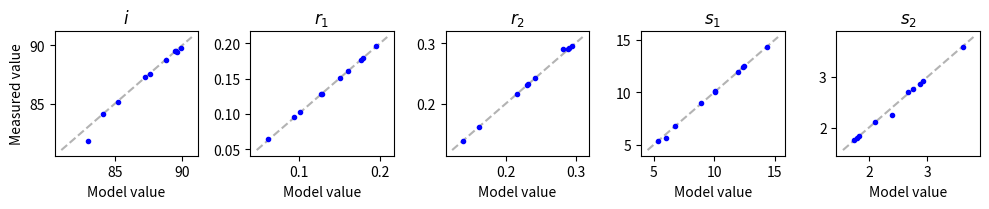

Write Python code to recreate this figure.
#!/usr/bin/env python

RES = {
    'data01.txt' : (87.5443, 0.09505, 0.21655, 10.0094, 3.5918),
    'data02.txt' : (88.7398, 0.16077, 0.24197, 12.4736, 2.9267),
    'data03.txt' : (81.8334, 0.06411, 0.29096, 5.6060, 2.2509),
    'data04.txt' : (89.4872, 0.12765, 0.13940, 10.1068,  1.7579),
    'data05.txt' : (89.5093, 0.15045, 0.16198, 8.9476, 2.6993),
    'data06.txt' : (87.2902, 0.17918, 0.29453, 5.3872, 2.1097),
    'data07.txt' : (84.1118, 0.12861, 0.29129, 12.4202, 1.7936),
    'data08.txt' : (89.4056, 0.17624, 0.28962, 6.7535, 2.7553),
    'data09.txt' : (85.1774, 0.10259, 0.23282, 14.2960, 2.8617),
    'data10.txt' : (89.7266, 0.19543, 0.23109, 11.9497, 1.8421),
}

MOD = {
    'data01.txt' : (87.6162 , 0.0950, 0.2162, 10.041, 3.601),
    'data02.txt' : (88.8047 , 0.1610, 0.2419, 12.449, 2.923),
    'data03.txt' : (83.0359 , 0.0621, 0.2819, 5.978, 2.397),
    'data04.txt' : (89.4595 , 0.1279, 0.1393, 10.089, 1.744),
    'data05.txt' : (89.5123 , 0.1514, 0.1616, 8.872, 2.675),
    'data06.txt' : (87.2253 , 0.1791, 0.2944, 5.389, 2.113),
    'data07.txt' : (84.1395 , 0.1289, 0.2909, 12.373, 1.797),
    'data08.txt' : (89.6150 , 0.1761, 0.2895, 6.766, 2.756),
    'data09.txt' : (85.2083 , 0.1023, 0.2325, 14.367, 2.870),
    'data10.txt' : (89.8887 , 0.1954, 0.2307, 11.962, 1.838),
}

TITLES = (
    '$i$', '$r_1$', '$r_2$', '$s_1$', '$s_2$'
)

import numpy as np
import matplotlib.pyplot as plt

if __name__ == '__main__':

    fig,axs = plt.subplots(1,5,figsize=(10,2.2))
    
    for n,ax in enumerate(axs):
        xs, ys =[], []
        for key in MOD:
            xs.append(MOD[key][n])
            ys.append(RES[key][n])
        xs = np.array(xs)
        ys = np.array(ys)
        lo = min(xs.min(), ys.min())
        hi = max(xs.max(), ys.max())
        rng = hi-lo
        lo -= 0.1*rng
        hi += 0.1*rng
        ax.plot([lo,hi],[lo,hi],'--',color='0.7')
        ax.plot(xs,ys,'.b')
        ax.set_title(TITLES[n])
        if n == 0:
            ax.set_ylabel('Measured value')
        ax.set_xlabel('Model value')
    plt.tight_layout()
    plt.savefig('compare.png')
            
